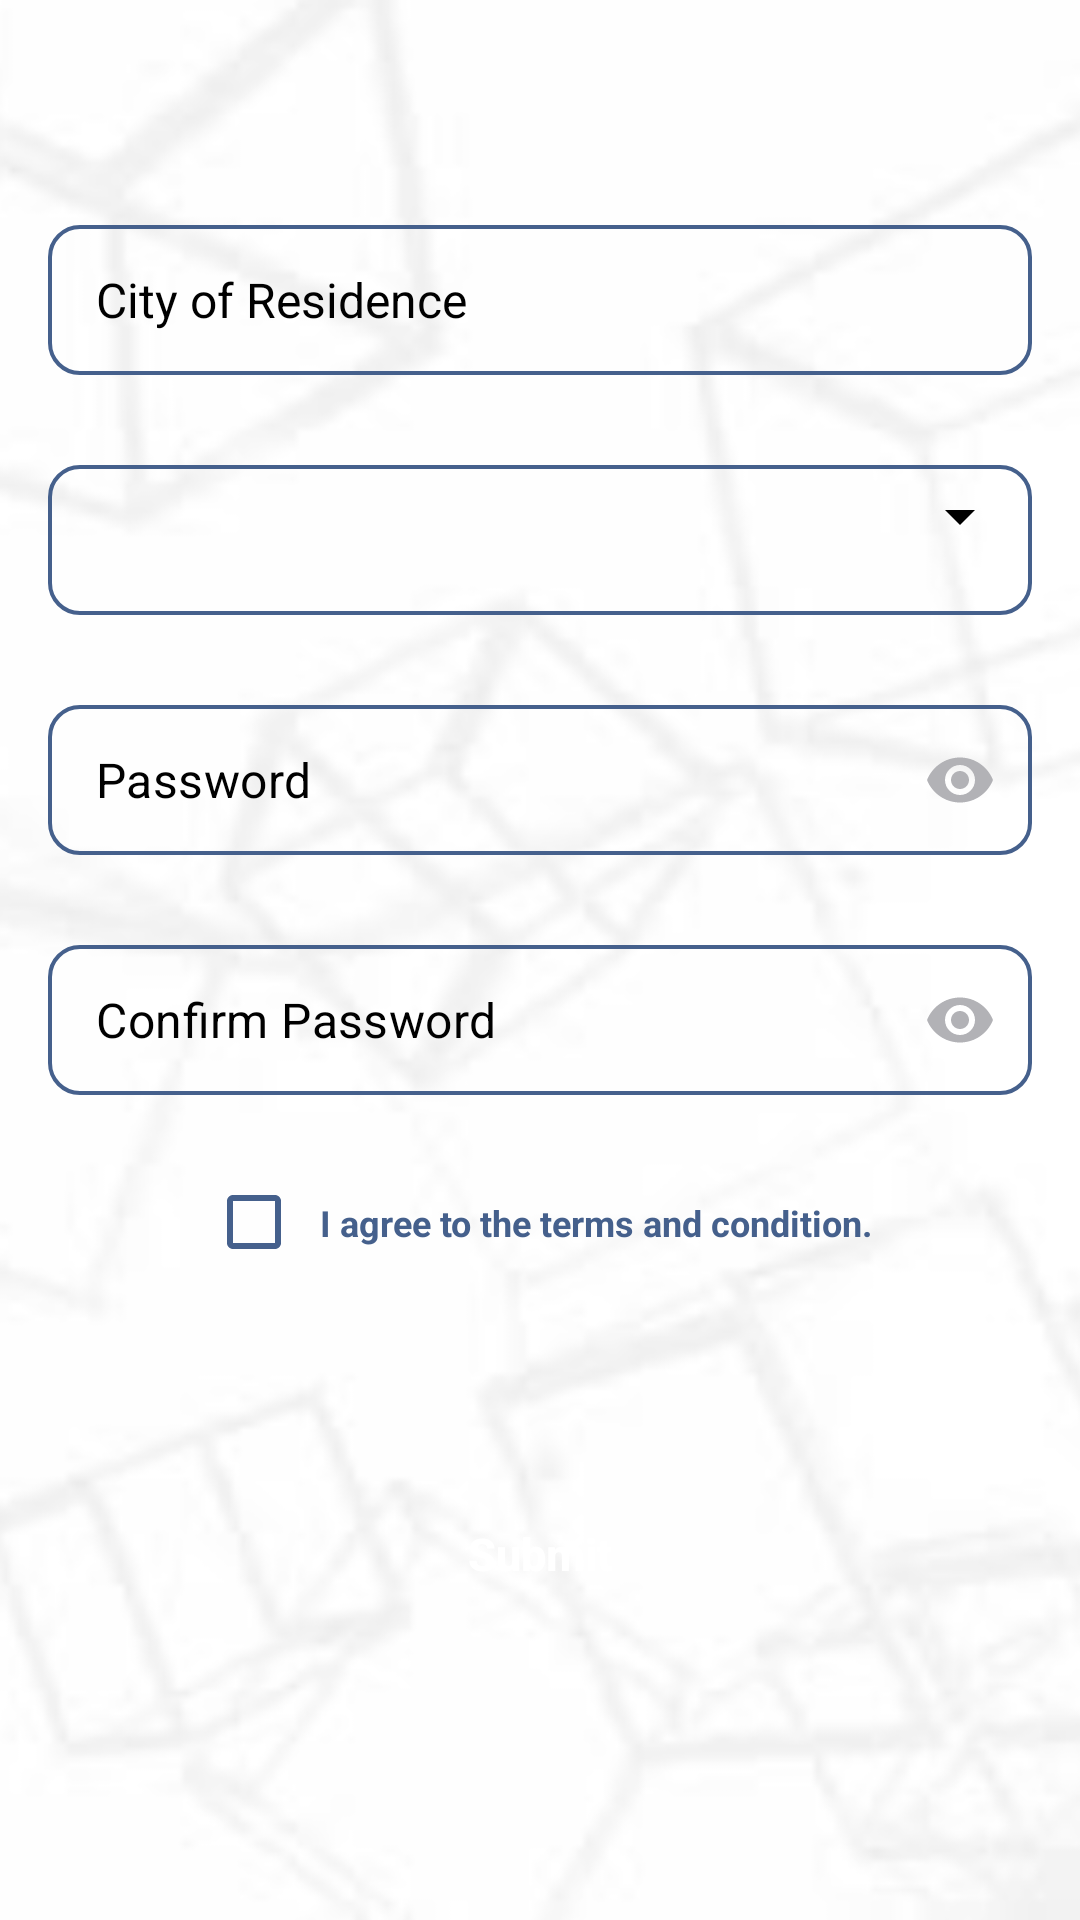

Here is an Android app screen rendered from its layout file. Give the layout XML and the strings, colors and styles it references.
<!-- AndroidManifest.xml: fallback theme Theme.MaterialComponents.DayNight.NoActionBar -->
<!-- res/layout/new_user3.xml -->
<?xml version="1.0" encoding="utf-8"?>
<LinearLayout xmlns:android="http://schemas.android.com/apk/res/android"
    xmlns:app="http://schemas.android.com/apk/res-auto"
    xmlns:tools="http://schemas.android.com/tools"
    android:layout_width="match_parent"
    android:layout_height="match_parent"
    android:background="@drawable/app_background"
    android:orientation="vertical"
    tools:context=".view.NewUser3">

    <ScrollView
        android:layout_width="match_parent"
        android:layout_height="0dp"
        android:layout_weight="1">

        <LinearLayout
            android:layout_width="match_parent"
            android:layout_height="match_parent"
            android:orientation="vertical">

                <View
                    android:id="@+id/arrow_back"
                    android:layout_width="25dp"
                    android:layout_height="20dp"
                    android:layout_marginTop="25dp"
                    android:layout_marginStart="16dp"
                    android:background="@drawable/baseline_arrow_back_24" />

            <EditText
                android:id="@+id/et_city"
                android:layout_width="match_parent"
                android:layout_height="50dp"
                android:layout_marginStart="16dp"
                android:layout_marginTop="30dp"
                android:layout_marginEnd="16dp"
                android:hint="City of Residence"
                android:textColorHint="@color/black"
                android:background="@drawable/blue_edittext_background"
                android:drawablePadding="16dp"
                android:paddingEnd="16dp"
                android:inputType="textPersonName"
                android:paddingStart="16dp"
                android:textColor="@color/black"
                android:textSize="16sp" />

            <RelativeLayout
                android:layout_width="match_parent"
                android:layout_height="50dp"
                android:layout_marginTop="30dp"
                android:layout_marginStart="16dp"
                android:layout_marginEnd="16dp"
                android:background="@drawable/blue_edittext_background"
                android:orientation="horizontal">

                <Spinner
                    android:id="@+id/spinner_relationship"
                    android:layout_width="match_parent"
                    android:layout_marginTop="5dp"
                    android:layout_marginStart="5dp"
                    android:backgroundTint="@color/black"
                    android:layout_alignParentEnd="true"
                    android:layout_height="wrap_content" />


            </RelativeLayout>


            <com.google.android.material.textfield.TextInputLayout
                android:layout_width="match_parent"
                android:layout_height="50dp"
                android:layout_marginStart="16dp"
                android:layout_marginTop="30dp"
                android:layout_marginEnd="16dp"
                app:passwordToggleEnabled="true"
                app:hintEnabled="false"
                app:boxStrokeWidth="0dp"
                app:passwordToggleTint="#B2B2B6">

                <EditText
                    android:id="@+id/et_password"
                    android:layout_width="match_parent"
                    android:layout_height="50dp"
                    android:background="@drawable/blue_edittext_background"
                    android:inputType="textPassword"
                    android:hint="Password"
                    android:textColorHint="@color/black"
                    android:drawablePadding="16dp"
                    android:paddingTop="10dp"
                    android:paddingStart="16dp"
                    android:textColor="@color/black"
                    android:textSize="16sp" />


            </com.google.android.material.textfield.TextInputLayout>

            <com.google.android.material.textfield.TextInputLayout
                android:layout_width="match_parent"
                android:layout_height="50dp"
                android:layout_marginStart="16dp"
                android:layout_marginTop="30dp"
                android:layout_marginEnd="16dp"
                app:passwordToggleEnabled="true"
                app:hintEnabled="false"
                app:boxStrokeWidth="0dp"
                app:passwordToggleTint="#B2B2B6">

                <EditText
                    android:id="@+id/et_confirm_password"
                    android:layout_width="match_parent"
                    android:layout_height="50dp"
                    android:background="@drawable/blue_edittext_background"
                    android:inputType="textPassword"
                    android:hint="Confirm Password"
                    android:textColorHint="@color/black"
                    android:drawablePadding="16dp"
                    android:paddingTop="10dp"
                    android:paddingStart="16dp"
                    android:textColor="@color/black"
                    android:textSize="16sp" />

            </com.google.android.material.textfield.TextInputLayout>



               <CheckBox
                        android:id="@+id/check_box"
                        android:layout_width="wrap_content"
                        android:layout_marginTop="25dp"
                        android:layout_gravity="center"
                        android:text="  I agree to the terms and condition."
                        android:buttonTint="#45608C"
                        android:textAllCaps="false"
                        android:textColor="#45608C"
                        android:textSize="12sp"
                        android:textStyle="bold"
                        android:layout_height="35dp" />

            <ProgressBar
                android:id="@+id/progress_bar"
                android:layout_width="wrap_content"
                android:layout_height="wrap_content"
                android:layout_gravity="center"
                android:visibility="invisible"/>



            <androidx.appcompat.widget.AppCompatButton
                android:id="@+id/btn_submit_details"
                android:layout_width="match_parent"
                android:layout_height="50dp"
                android:layout_marginStart="16dp"
                android:layout_marginTop="20dp"
                android:layout_marginEnd="16dp"
                android:background="@drawable/background_shape"
                android:backgroundTint="@drawable/button_background_now"
                android:gravity="center"
                android:text="Submit"
                android:textAllCaps="false"
                android:textColor="@drawable/button_text_color"
                android:textSize="15sp"
                android:textStyle="bold" />

            <View
                android:layout_width="wrap_content"
                android:layout_height="50dp"/>

        </LinearLayout>
    </ScrollView>
</LinearLayout>
<!-- resources referenced by this layout -->
<resources>
  <!-- drawable app_background: png bitmap (drawable, 134871 bytes) -->
  <!-- drawable blue_edittext_background (drawable) -->
  <?xml version="1.0" encoding="utf-8"?>
  <shape xmlns:android="http://schemas.android.com/apk/res/android">
      <corners android:radius="10dp"/>
      <stroke android:width="1.2dp"
          android:color="#45608C"/>
  </shape>
  <!-- drawable button_background_now (drawable) -->
  <?xml version="1.0" encoding="utf-8"?>
  <selector xmlns:android="http://schemas.android.com/apk/res/android">
     <item android:state_enabled="true" android:color="#45608C"/>
     <item android:state_enabled="false" android:color="#AFACAC"/>
  
  
  </selector>
  <!-- drawable button_text_color (drawable) -->
  <?xml version="1.0" encoding="utf-8"?>
  <selector xmlns:android="http://schemas.android.com/apk/res/android">
     <item android:state_enabled="true" android:color="@color/white"/>
     <item android:state_enabled="false" android:color="@color/white"/>
  
  </selector>
  <!-- not gathered from this repository: default colours our renderer supplied (Android Studio template values) -->
  <color name="black">#FF000000</color>
  <color name="white">#FFFFFFFF</color>
</resources>
